pico-8 play session: mixed d-pad (fixed 12-tick cycle)

[t = 1 s] mixed d-pad (1.2s cycle ×~1): → ← ↑ ↓ + 🅾/❎ taps, ~1s
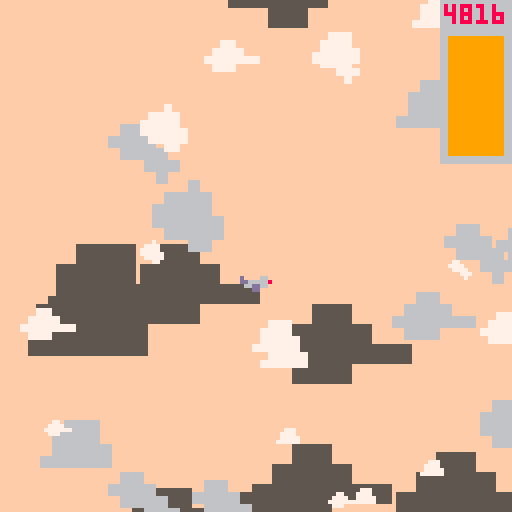
[t = 2 s] mixed d-pad (1.2s cycle ×~1): → ← ↑ ↓ + 🅾/❎ taps, ~2s
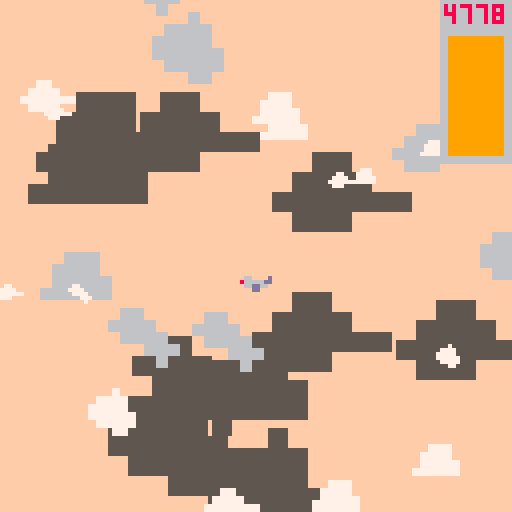
[t = 4 s] mixed d-pad (1.2s cycle ×~3): → ← ↑ ↓ + 🅾/❎ taps, ~4s
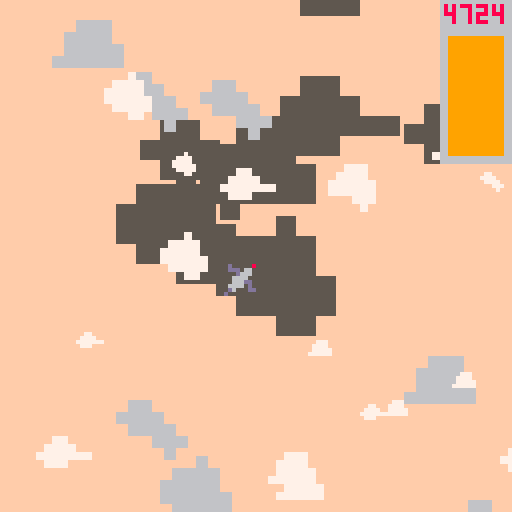
[t = 8 s] mixed d-pad (1.2s cycle ×~6): → ← ↑ ↓ + 🅾/❎ taps, ~8s
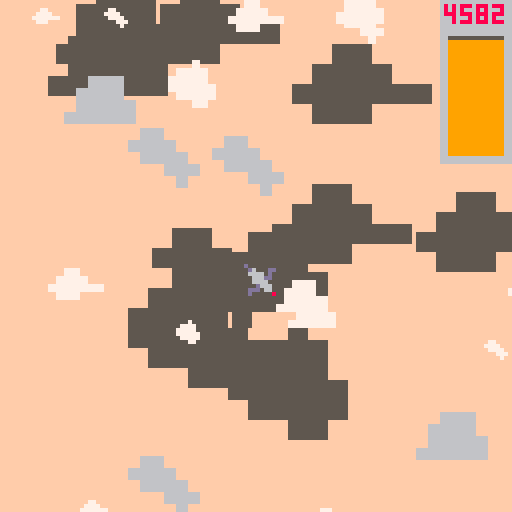

pico-8 cartridge
version 16
__lua__
--▤★plane★▤
-- [redacted]

--cam
cam={x=0,y=0}
--plane
p={x=63,y=63,r=0,a=.1,dx=0,dy=1,
   sx=0,sy=0,g=false,f=29}
h=5000
--jet
j={}
jx=0
jy=0

cloud1={}
cloud2={}
cloud3={}
cloud4={}

--instantiating clouds
for i=1,10 do
	add(cloud1,{x=rnd(127)-18,
	            y=rnd(127),
	            s=flr(rnd(4))+28,
	            sp=rnd()/4})
	add(cloud2,{x=rnd(127),
	            y=rnd(127),
	            s=flr(rnd(4))+28,
	            sp=rnd()/3})
	add(cloud3,{x=rnd(127),
	            y=rnd(127),
	            s=flr(rnd(4))+28,
	            sp=rnd()/2})
 add(cloud4,{x=rnd(127),
	            y=rnd(127),
	            s=flr(rnd(4))+28,
	            sp=rnd()})
end

--splash at the end
w={}
--over
over=false

function _update60()

	if p.y>5000 then
		p.sx=lerp(p.sx,0,.0166666)
		p.sy=lerp(p.sy,0,.0083333)
		p.x+=p.sx
		p.y+=p.sy
		add(w,{x=rnd(12)+p.x-2,
		       y=5000-p.sy*10})
		for i=1,10 do
			cloud1[i].x+=.001
			cloud2[i].x+=.005
			cloud3[i].x+=.01
			cloud4[i].x+=.05
		end
		if p.sy<.01 then
			over=true
		end
		return
	end

	if btn(⬆️) and p.f>0 then
		p.g=true
	else
		p.g=false
	end
	p.sy+=p.a*.25
	if p.g then
		p.f-=.06666666
		p.sx+=p.dx*p.a
		p.sy+=p.dy*p.a
		cam.x+=p.sx-.001
		cam.y+=p.sy-.001
		add(j,{x=jx+rnd(4)-2,
			      y=jy+rnd(4)-2,
		       l=10})
	
	else
		p.r+=2
		p.r%=96
		p.sx/=1.001
		p.sy/=1.001
		cam.x=lerp(cam.x,p.x-59,.075)
		cam.y=lerp(cam.y,p.y-40,.075)
	end
	
	p.sx=clamp(p.sx,-1.5,1.5)
	p.sy=clamp(p.sy,-2,2)
	
	p.x+=p.sx
	p.y+=p.sy
end

function _draw()
	cls()
	

	
	camera(cam.x,cam.y)
	
	--map
	map(0,0,cam.x,cam.y,16,16)
	
	--drawing back layers of clouds\
	pal(7,5)
	for i,d in pairs(cloud1) do
		sspr((d.s-16)*8,8,8,8,d.x,d.y,40,40)
		d.y-=p.sy*.01
		d.x-=p.sx*.01
		--wrap at screen edge
  while d.x-cam.x>128 do d.x-=169 end
  while d.x-cam.x<-41 do d.x+=169 end
  while d.y-cam.y>128 do d.y-=169 end
  while d.y-cam.y<-41 do d.y+=169 end
	end
	pal()
	pal(7,6)
	for i,d in pairs(cloud2) do
		sspr((d.s-16)*8,8,8,8,d.x,d.y,24,24)
		d.y-=p.sy*.1
		d.x-=p.sx*.1
		while d.x-cam.x>128 do d.x-=169 end
  while d.x-cam.x<-41 do d.x+=169 end
  while d.y-cam.y>128 do d.y-=169 end
  while d.y-cam.y<-41 do d.y+=169 end
	end
	pal()
	for i,d in pairs(cloud3) do
		sspr((d.s-16)*8,8,8,8,d.x,d.y,16,16)
		d.y-=p.sy*.5
		d.x-=p.sx*.5
		while d.x-cam.x>128 do d.x-=169 end
  while d.x-cam.x<-41 do d.x+=169 end
  while d.y-cam.y>128 do d.y-=169 end
  while d.y-cam.y<-41 do d.y+=169 end
	end
	--draw plane
	local s=0
	local fx=false
	local fy=false
 
	if p.r<12 then
		s=1
		fx=false
		fy=false
		p.dx=0
		p.dy=-1
		jx=p.x+4
		jy=p.y+8
	elseif p.r<24 then
		s=3
		fx=false
		fy=false
		p.dx=.5
		p.dy=-.5
		jx=p.x
		jy=p.y+8
	elseif p.r<36 then
		s=2
		fx=false
		fy=false
		p.dx=1
		p.dy=0
		jx=p.x
		jy=p.y+4
	elseif p.r<48 then
		s=3
		fx=false
		fy=true
		p.dx=.5
		p.dy=.5
		jx=p.x
		jy=p.y
	elseif p.r<60 then
		s=1
		fx=false
		fy=true
		p.dx=0
		p.dy=1
		jx=p.x+4
		jy=p.y
	elseif p.r<72 then
		s=3
		fx=true
		fy=true
		p.dx=-.5
		p.dy=.5
		jx=p.x+8
		jy=p.y
	elseif p.r<84 then
		s=2
		fx=true
		fy=false
		p.dx=-1
		p.dy=0
		jx=p.x+8
		jy=p.y+4
	else
		s=3
		fx=true
		fy=false
		p.dx=-.5
		p.dy=-.5
		jx=p.x+8
		jy=p.y+8
	end
	
	--draw praticles
	for i,d in pairs(j) do
		pset(d.x,d.y,9)
		d.l-=1
		if d.l<0 then
			del(j,d)
		end
	end
	
	spr(s,p.x,p.y,1,1,fx,fy)
	
	--lsat layer of clouds
	for i,d in pairs(cloud4) do
		sspr((d.s-16)*8,8,8,8,d.x,d.y,8,8)
		d.y-=p.sy*1.1
		d.x-=p.sx*1.1
		while d.x-cam.x>128 do d.x-=169 end
  while d.x-cam.x<-41 do d.x+=169 end
  while d.y-cam.y>128 do d.y-=169 end
  while d.y-cam.y<-41 do d.y+=169 end
	end
	
	--splash
	for i,d in pairs(w) do
		rect(d.x,d.y,d.x,5000,7)
		d.y+=.5
	end
	
	--water
	rectfill(cam.x,5000,cam.x+127,5100,12)
	
	if over then
		spr(18,cam.x+48,5002,5,2)
		printmessage("your impact depth was "..h,
		             cam.y+60,8)
	 local s
		if h>-100 then
			s="soft as a pillow"
		elseif h>-250 then
			s="minor bruises"
		elseif h>-500 then
			s="broken plane, broken bones, broken dreams"
		elseif h>-750 then
			s="the world is still spinning "
		else
			s="don't ever let me fly again"
		end
		printmessage(s,cam.y+90,9)
	end
	
	--ui
	rectfill(cam.x+110,cam.y,
	         cam.x+127,cam.y+6,6)
	rectfill(cam.x+110,cam.y+7,
			       cam.x+127,cam.y+40,6)
	rectfill(cam.x+112,cam.y+9,
	         cam.x+125,cam.y+38,5)
	rectfill(cam.x+112,cam.y+38-p.f,
	         cam.x+125,cam.y+38,9)
	h=flr(h-p.sy)
	print(h,cam.x+111,cam.y+1,8)
	
end
-->8
--math,print functions
function clamp(i,l,g) 
 if i<l then
 	i=l
 elseif i>g then
 	i=g
 end
 return i
end

function lerp(a,b,t)
 return a*(1-t) + b*t 
end


function printmessage(s,y,c)
	if #s>100 then
		split=findsplit(s)
		local s2=sub(s,split+1,#s)
		s=sub(s,1,split-1)
		print(s,64-#s*2+cam.x,y,
		      c)
		print(s2,64-#s2*2+cam.x,y+8,
		      c)
	else
		print(s,64-#s*2+cam.x,y,c)
	end
end

function findsplit(str)
	for i=#str/2,#str do
    local c=sub(str,i,i)
    if c==" " then
    	return i
    end
	end
	return #str/2
end
__gfx__
0000000000088000000000000d000008000000000000000000000000000000000000000000000000000000000000000000000000ffffffff0000000000000000
0000000000666600000000000ddd0660000000000000000000000000000000000000000000000000000000000000000000000000ffffffff0000000000000000
00700700ddd66ddd00000000000d6660000000000000000000000000000000000000000000000000000000000000000000000000ffffffff0000000000000000
000770000d6666d0d000066000666600000000000000000000000000000000000000000000000000000000000000000000000000ffffffff0000000000000000
0007700000666600dd66666800666dd0000000000000000000000000000000000000000000000000000000000000000000000000ffffffff0000000000000000
0070070000066000066dd660066660d0000000000000000000000000000000000000000000000000000000000000000000000000ffffffff0000000000000000
00000000000dd000000dd0000d6000dd000000000000000000000000000000000000000000000000000000000000000000000000ffffffff0000000000000000
000000000000d00000000000d0000000000000000000000000000000000000000000000000000000000000000000000000000000ffffffff0000000000000000
00000000000000000000000000000000880000000000000000000000000000000000000000000000000000000000000000000000000000000000000000000000
00000000000000000000000000000000666000000000000000000000000000000000000000000000000000000000000000007000000000000077000000000000
00000000000000000060000000000000000000000000600000000000000000000000000000000000000000000000000000777700000770000777700000077700
00000000000000000000000000000000000000000000000000000000000000000000000000000000000000000000000007777700007777000077770000777700
00000000000000000060660000000000000000000060006000000000000000000000000000000000000000000000000007777770077777770000777000777770
00000000000000000000000000000000000000000000600000000000000000000000000000000000000000000000000000777770007770000000070007777770
00000000000000000000060000000000000000000000000000000000000000000000000000000000000000000000000000007700000000000000000000000000
00000000000000000066000000000000000000000000000000000000000000000000000000000000000000000000000000000000000000000000000000000000
000000000000000000000000d00000000004400000000000d0000000000000000000000000000000000000000000000000000000000000000000000000000000
000000000000000000660000ddd000000045540000000000dd600000060000000000000000000000000000000000000000000000000000000000000000000000
00000000000000000000060000d00000000ff0000000000000000000000000000000000000000000000000000000000000000000000000000000000000000000
00000000000000000060066000000000000660000000000000000000000000000000000000000000000000000000000000000000000000000000000000000000
00000000000000000060000000000000004444000000000000000000000060000000000000000000000000000000000000000000000000000000000000000000
00000000000000000060000600000000040000400000000000000000000000000000000000000000000000000000000000000000000000000000000000000000
00000000000000000000000000000000400000040000000000000000000000000000000000000000000000000000000000000000000000000000000000000000
__map__
0d0d0d0d0d0d0d0d0d0d0d0d0d0d0d0d00000000000000000000000000000000000000000000000000000000000000000000000000000000000000000000000000000000000000000000000000000000000000000000000000000000000000000000000000000000000000000000000000000000000000000000000000000000
0d0d0d0d0d0d0d0d0d0d0d0d0d0d0d0d00000000000000000000000000000000000000000000000000000000000000000000000000000000000000000000000000000000000000000000000000000000000000000000000000000000000000000000000000000000000000000000000000000000000000000000000000000000
0d0d0d0d0d0d0d0d0d0d0d0d0d0d0d0d00000000000000000000000000000000000000000000000000000000000000000000000000000000000000000000000000000000000000000000000000000000000000000000000000000000000000000000000000000000000000000000000000000000000000000000000000000000
0d0d0d0d0d0d0d0d0d0d0d0d0d0d0d0d00000000000000000000000000000000000000000000000000000000000000000000000000000000000000000000000000000000000000000000000000000000000000000000000000000000000000000000000000000000000000000000000000000000000000000000000000000000
0d0d0d0d0d0d0d0d0d0d0d0d0d0d0d0d00000000000000000000000000000000000000000000000000000000000000000000000000000000000000000000000000000000000000000000000000000000000000000000000000000000000000000000000000000000000000000000000000000000000000000000000000000000
0d0d0d0d0d0d0d0d0d0d0d0d0d0d0d0d00000000000000000000000000000000000000000000000000000000000000000000000000000000000000000000000000000000000000000000000000000000000000000000000000000000000000000000000000000000000000000000000000000000000000000000000000000000
0d0d0d0d0d0d0d0d0d0d0d0d0d0d0d0d00000000000000000000000000000000000000000000000000000000000000000000000000000000000000000000000000000000000000000000000000000000000000000000000000000000000000000000000000000000000000000000000000000000000000000000000000000000
0d0d0d0d0d0d0d0d0d0d0d0d0d0d0d0d00000000000000000000000000000000000000000000000000000000000000000000000000000000000000000000000000000000000000000000000000000000000000000000000000000000000000000000000000000000000000000000000000000000000000000000000000000000
0d0d0d0d0d0d0d0d0d0d0d0d0d0d0d0d00000000000000000000000000000000000000000000000000000000000000000000000000000000000000000000000000000000000000000000000000000000000000000000000000000000000000000000000000000000000000000000000000000000000000000000000000000000
0d0d0d0d0d0d0d0d0d0d0d0d0d0d0d0d00000000000000000000000000000000000000000000000000000000000000000000000000000000000000000000000000000000000000000000000000000000000000000000000000000000000000000000000000000000000000000000000000000000000000000000000000000000
0d0d0d0d0d0d0d0d0d0d0d0d0d0d0d0d00000000000000000000000000000000000000000000000000000000000000000000000000000000000000000000000000000000000000000000000000000000000000000000000000000000000000000000000000000000000000000000000000000000000000000000000000000000
0d0d0d0d0d0d0d0d0d0d0d0d0d0d0d0d00000000000000000000000000000000000000000000000000000000000000000000000000000000000000000000000000000000000000000000000000000000000000000000000000000000000000000000000000000000000000000000000000000000000000000000000000000000
0d0d0d0d0d0d0d0d0d0d0d0d0d0d0d0d00000000000000000000000000000000000000000000000000000000000000000000000000000000000000000000000000000000000000000000000000000000000000000000000000000000000000000000000000000000000000000000000000000000000000000000000000000000
0d0d0d0d0d0d0d0d0d0d0d0d0d0d0d0d00000000000000000000000000000000000000000000000000000000000000000000000000000000000000000000000000000000000000000000000000000000000000000000000000000000000000000000000000000000000000000000000000000000000000000000000000000000
0d0d0d0d0d0d0d0d0d0d0d0d0d0d0d0d00000000000000000000000000000000000000000000000000000000000000000000000000000000000000000000000000000000000000000000000000000000000000000000000000000000000000000000000000000000000000000000000000000000000000000000000000000000
0d0d0d0d0d0d0d0d0d0d0d0d0d0d0d0d00000000000000000000000000000000000000000000000000000000000000000000000000000000000000000000000000000000000000000000000000000000000000000000000000000000000000000000000000000000000000000000000000000000000000000000000000000000
